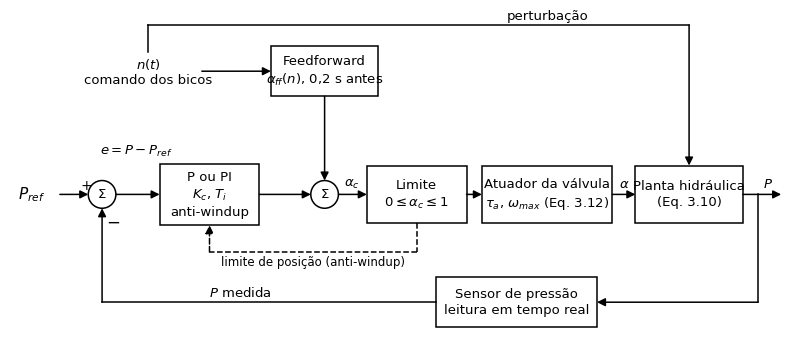

Here is the Python script that generated this plot: (Note: this script raises an exception after producing the figure.)
import matplotlib; matplotlib.use("Agg")
import matplotlib.pyplot as plt
from matplotlib.patches import FancyBboxPatch, Circle
plt.rcParams.update({"font.family": "Arial", "font.size": 9.5, "mathtext.fontset": "custom",
                     "mathtext.rm": "Arial", "mathtext.it": "Arial:italic"})
fig, ax = plt.subplots(figsize=(10, 4.2)); ax.set_xlim(0, 101); ax.set_ylim(0, 42); ax.axis("off")


def box(x, y, w, h, txt):
    ax.add_patch(FancyBboxPatch((x - w/2, y - h/2), w, h, boxstyle="square,pad=0", fc="white", ec="black", lw=1.1))
    ax.text(x, y, txt, ha="center", va="center", linespacing=1.3)


def summ(x, y, r=1.8):
    ax.add_patch(Circle((x, y), r, fc="white", ec="black", lw=1.1)); ax.text(x, y, "Σ", ha="center", va="center")


def arrow(pts, label=None, lpos=None, ls="-", va="bottom", fs=9.5):
    for (x0, y0), (x1, y1) in zip(pts[:-2], pts[1:-1]):
        ax.plot([x0, x1], [y0, y1], color="black", lw=1.1, ls=ls)
    ax.annotate("", xy=pts[-1], xytext=pts[-2], arrowprops=dict(arrowstyle="-|>", lw=1.1, ls=ls, color="black",
                                                                  shrinkA=0, shrinkB=0, mutation_scale=12))
    if label:
        ax.text(*lpos, label, ha="center", va=va, fontsize=fs)


y = 18
ax.text(1, y, r"$P_{ref}$", ha="left", va="center", fontsize=11)
summ(12, y); ax.text(9.2, y + 0.6, "+", fontsize=10); ax.text(12.6, y - 4.2, "−", fontsize=12)
box(26, y, 13, 8, "P ou PI\n" + r"$K_c$, $T_i$" + "\nanti-windup")
summ(41, y)
box(53, y, 13, 7.5, "Limite\n" + r"$0 \leq \alpha_c \leq 1$")
box(70, y, 17, 7.5, "Atuador da válvula\n" + r"$\tau_a$, $\omega_{max}$ (Eq. 3.12)")
box(88.5, y, 14, 7.5, "Planta hidráulica\n(Eq. 3.10)")
box(41, 34, 14, 6.5, "Feedforward\n" + r"$\alpha_{ff}(n)$, 0,2 s antes")
box(66, 4, 21, 6.5, "Sensor de pressão\n" + "leitura em tempo real")
ax.text(18, 34, r"$n(t)$" + "\ncomando dos bicos", ha="center", va="center")
arrow([(6.5, y), (10.2, y)])
arrow([(13.8, y), (19.5, y)], r"$e = P - P_{ref}$", (16.5, y + 4.6))
arrow([(32.5, y), (39.2, y)])
arrow([(42.8, y), (46.5, y)], r"$\alpha_c$", (44.6, y + 0.5))
arrow([(59.5, y), (61.5, y)])
arrow([(78.5, y), (81.5, y)], r"$\alpha$", (80, y + 0.5))
arrow([(95.5, y), (100.5, y)], r"$P$", (98.8, y + 0.5))
arrow([(97.5, y), (97.5, 4), (76.5, 4)])
arrow([(55.5, 4), (12, 4), (12, y - 1.8)], r"$P$ medida", (30, 4.4))
arrow([(25, 34), (34, 34)])
arrow([(41, 30.75), (41, y + 1.8)])
arrow([(18, 36.5), (18, 40), (88.5, 40), (88.5, y + 3.75)], "perturbação", (70, 40.3))
arrow([(53, y - 3.75), (53, 10.5), (26, 10.5), (26, y - 4)], ls="--")
ax.text(39.5, 10.0, "limite de posição (anti-windup)", ha="center", va="top", fontsize=8.5)
fig.savefig("fig/fig07.png", dpi=250, bbox_inches="tight", facecolor="white")
